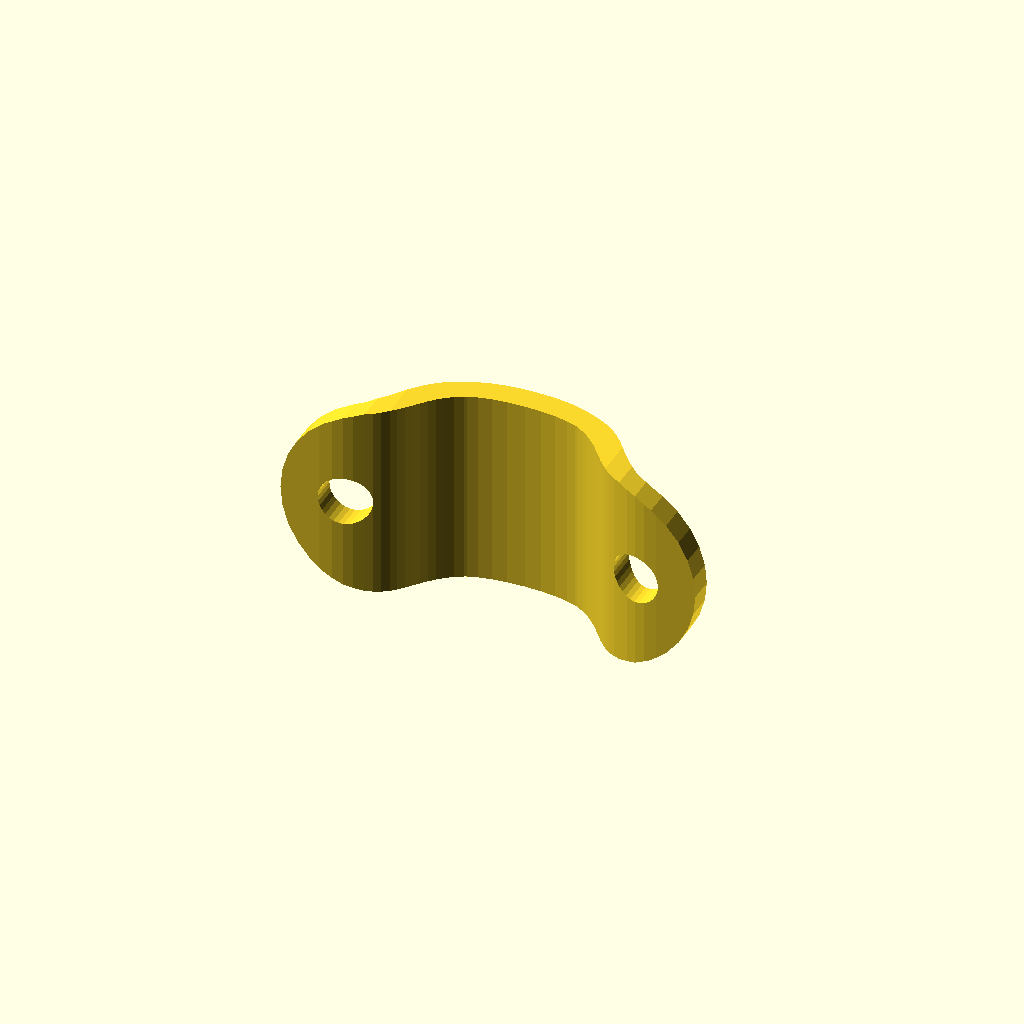
Cell 1: the model at its default parameters.
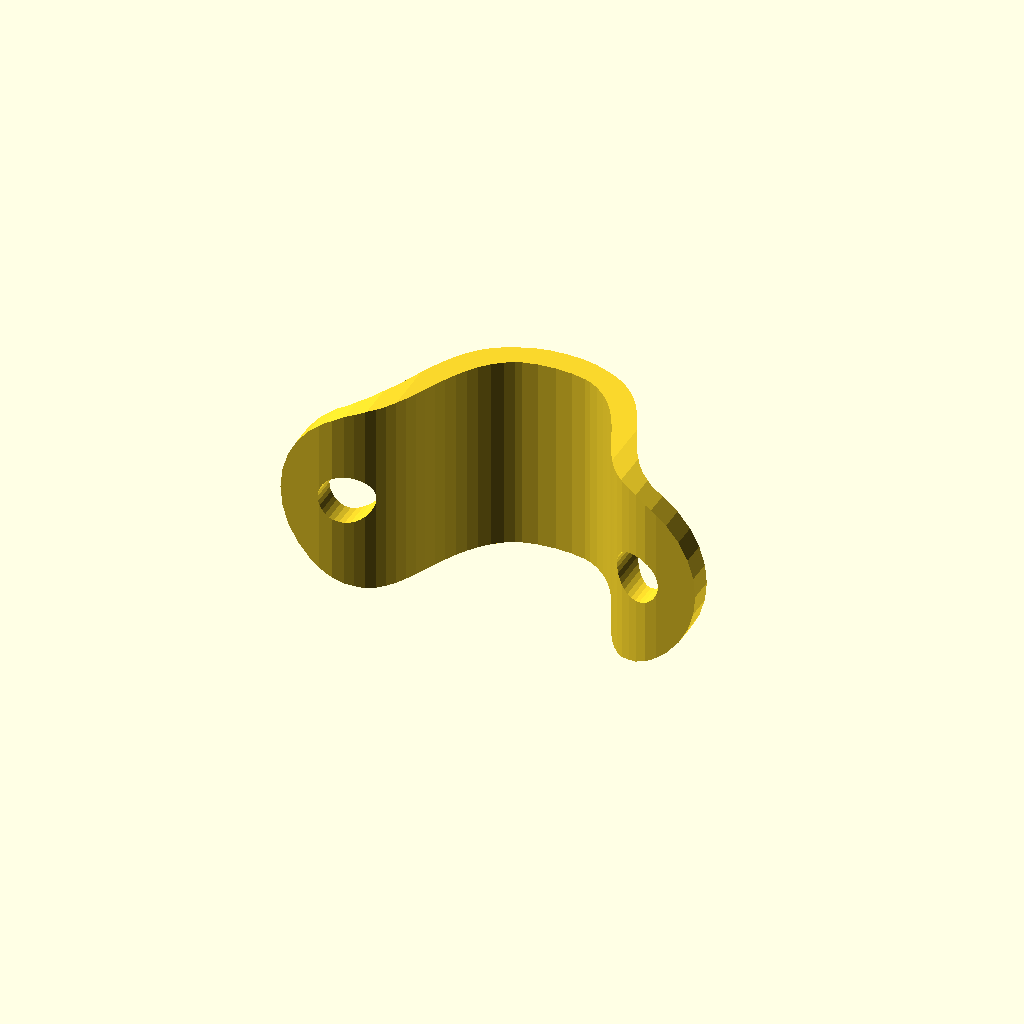
Cell 2: cableDiameter = 16 (everything else at default).
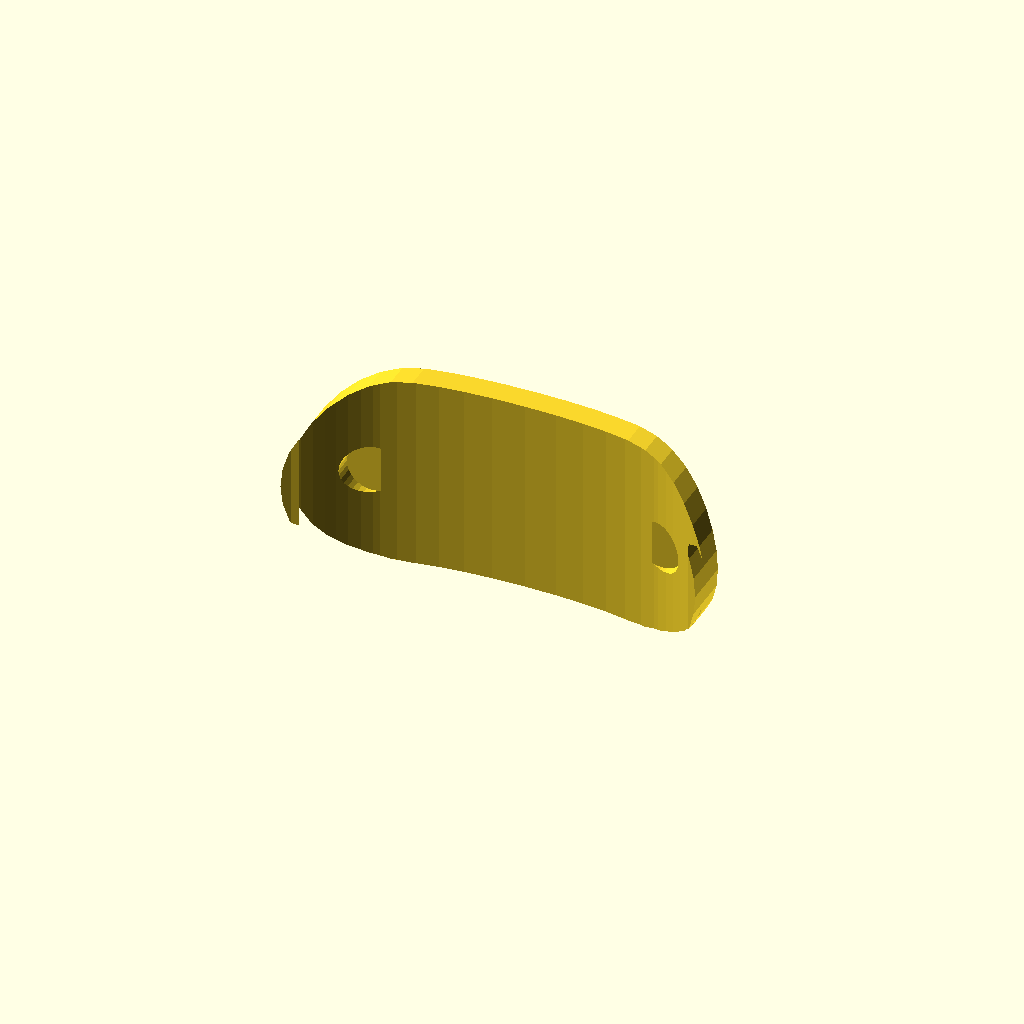
Cell 3 — cableWidth set to 26, the other parameters unchanged.
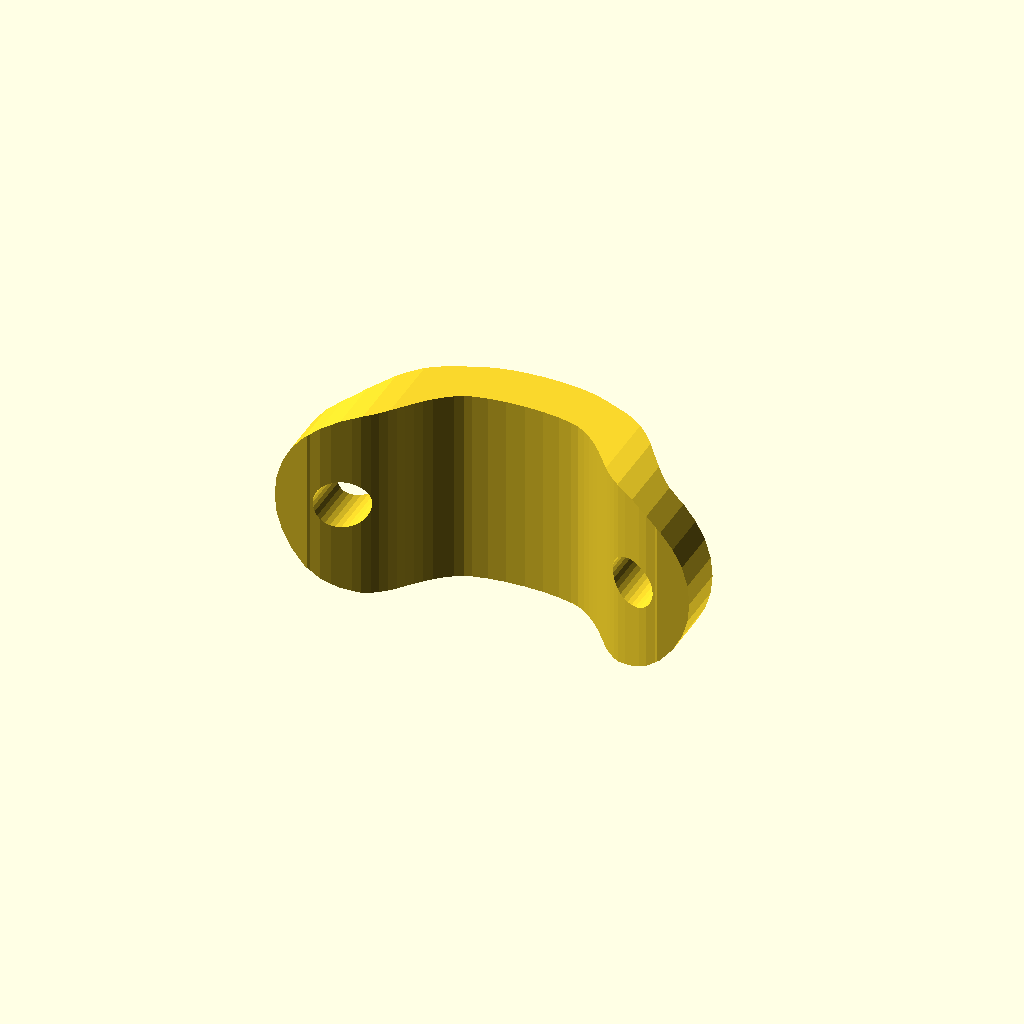
Cell 4: the same model with tieThickness = 3.
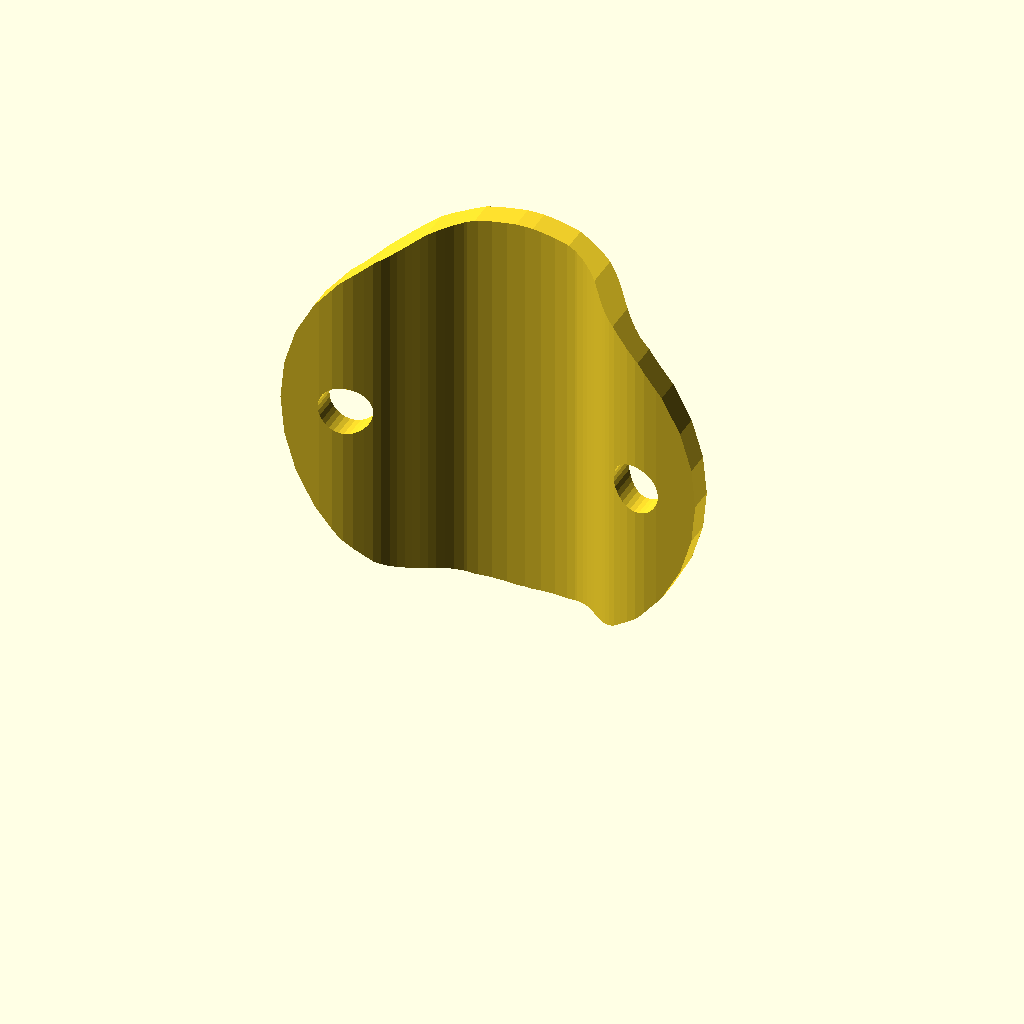
Cell 5 — tieWidth set to 24, the other parameters unchanged.
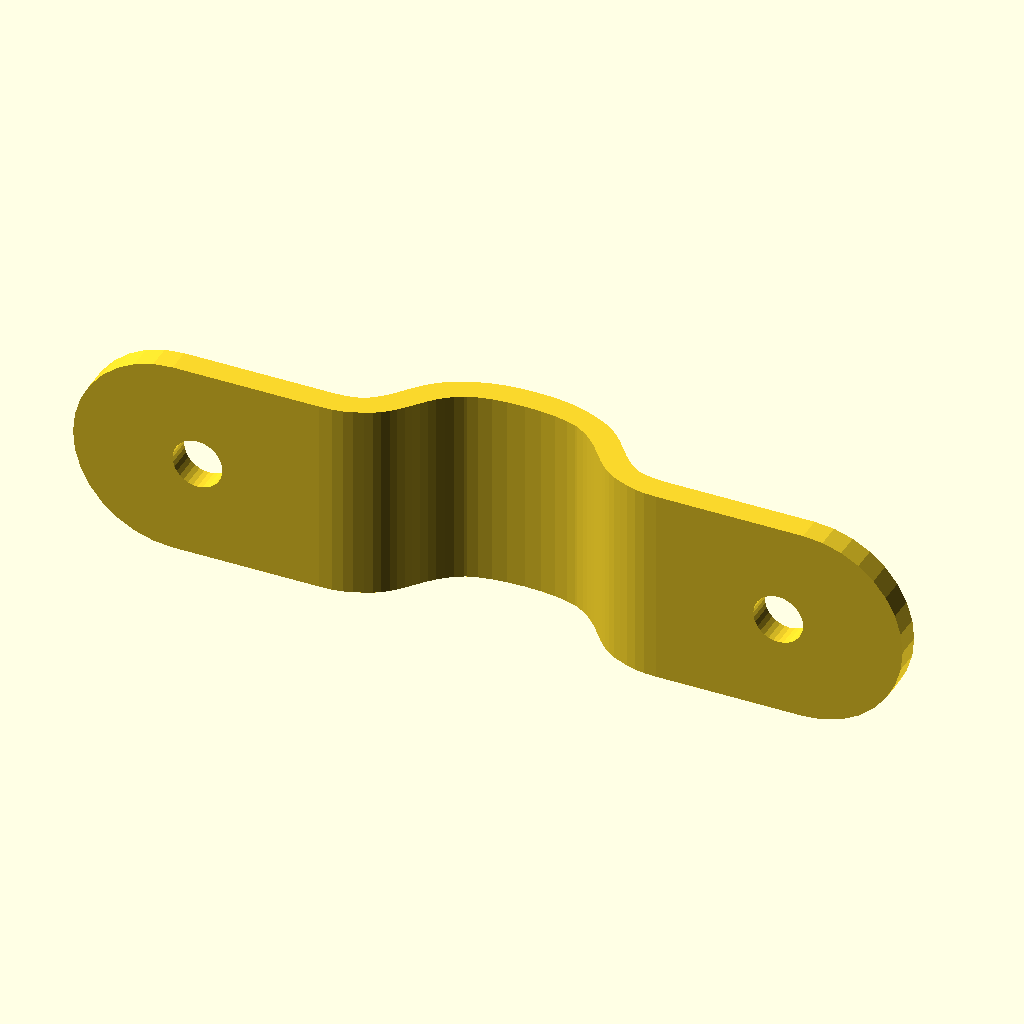
Cell 6 — tieLength set to 50, the other parameters unchanged.
One fixed orthographic camera (rotation 55°, 0°, 25°; colour scheme Cornfield) for every cell.
The OpenSCAD source (cabletie-mpcnc.scad):
use <bezier.scad>;
use <ribbon.scad>;

//<params>
cableDiameter=8;
cableWidth=13;
tieThickness=1.5;
tieWidth=12;
tieLength=25;
screwHoleDiameter=3;
//</params>

module dummy() {}

$fn=32;

cableDiameter1 = cableDiameter+2*tieThickness/2;
cableWidth1 = cableWidth+2*tieThickness/2;

curve = [ [-tieLength/2,0], OFFSET([tieLength/4,0]),
          OFFSET([-tieLength/4,0]),
          [-cableWidth1/2-cableWidth1*.2,0],
          OFFSET([cableWidth*.4,0]), 
          OFFSET([-cableWidth1*.5,0]),
          [0,cableDiameter1/2],
          REPEAT_MIRRORED([1,0])];


render(convexity=2)
intersection() {
    difference() {
        linear_extrude(height=tieWidth) ribbon(Bezier(curve),tieThickness);           
        for(s=[-1:2:1])
           translate([s*tieLength*0.35,0,tieWidth/2]) 
               rotate([90,0,0]) translate([0,0,-tieThickness*2]) cylinder(d=screwHoleDiameter,h=tieThickness*4);
    }
    translate([0,0,tieWidth/2])
    rotate([90,0,0])
    translate([0,0,-(tieThickness+cableDiameter)*2])
    linear_extrude(h=(tieThickness+cableDiameter)*4)
    hull() {
        translate([-tieLength/2+tieWidth/2,0]) circle(d=tieWidth);
        translate([tieLength/2-tieWidth/2,0]) circle(d=tieWidth);        
    }
}
Parameter table extracted from the source (name, type, default, range or options):
cableDiameter: number, default 8
cableWidth: number, default 13
tieThickness: number, default 1.5
tieWidth: number, default 12
tieLength: number, default 25
screwHoleDiameter: number, default 3
